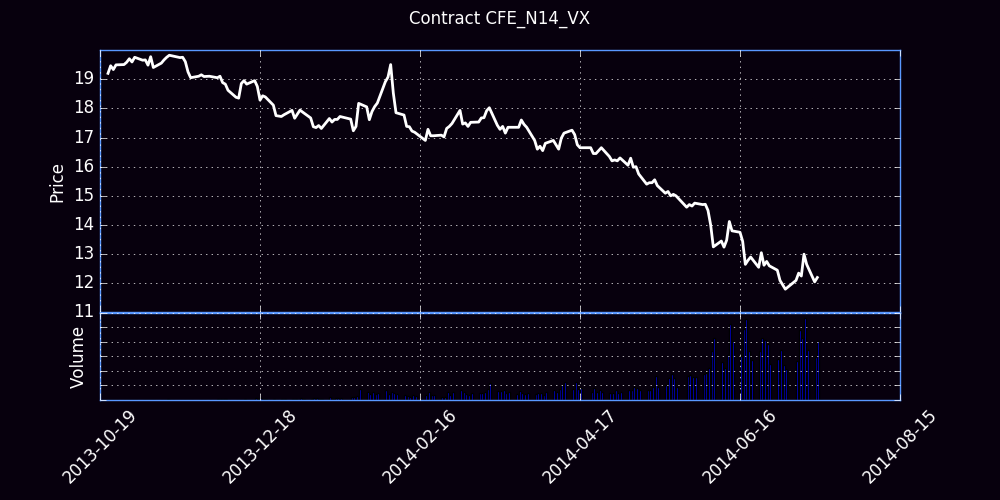

Source data for this figure (header and first rows):
Trade Date, Futures, Open, High, Low, Close, Settle, Change, Total Volume, EFP, Open Interest
10/21/2013, N (Jul 14), 0.00, 19.10, 19.35, 0.00, 19.20, 19.20, 0, 0, 0
10/22/2013, N (Jul 14), 19.10, 19.20, 19.05, 19.20, 19.50, 0.30, 13, 0, 10
10/23/2013, N (Jul 14), 19.40, 19.50, 19.38, 19.46, 19.45, -0.05, 329, 0, 351
10/24/2013, N (Jul 14), 19.40, 19.41, 19.33, 19.33, 19.35, -0.10, 52, 0, 217
10/25/2013, N (Jul 14), 19.31, 19.49, 16.43, 19.49, 19.50, 0.15, 57, 0, 238
10/28/2013, N (Jul 14), 19.55, 19.60, 19.45, 19.50, 19.50, 0.00, 212, 0, 398
10/29/2013, N (Jul 14), 19.50, 19.62, 19.48, 19.58, 19.60, 0.10, 169, 0, 562
10/30/2013, N (Jul 14), 19.55, 19.73, 19.45, 19.70, 19.70, 0.10, 494, 0, 891
10/31/2013, N (Jul 14), 19.55, 19.60, 19.50, 19.59, 19.65, -0.05, 367, 0, 1255
11/01/2013, N (Jul 14), 19.55, 19.75, 19.55, 19.75, 19.75, 0.10, 182, 0, 1509
11/04/2013, N (Jul 14), 19.60, 19.67, 19.58, 19.65, 19.55, -0.20, 99, 0, 1564
11/05/2013, N (Jul 14), 19.62, 19.67, 19.57, 19.66, 19.65, 0.10, 80, 0, 1035
11/06/2013, N (Jul 14), 19.50, 19.58, 19.48, 19.48, 19.55, -0.10, 146, 0, 1107
11/07/2013, N (Jul 14), 19.40, 19.82, 19.40, 19.77, 19.80, 0.25, 155, 0, 1095
11/08/2013, N (Jul 14), 19.65, 19.79, 19.40, 19.40, 19.45, -0.35, 381, 0, 1527
11/11/2013, N (Jul 14), 19.47, 19.60, 19.45, 19.55, 19.50, 0.05, 86, 0, 1454
11/12/2013, N (Jul 14), 19.55, 19.66, 19.50, 19.66, 19.65, 0.15, 17, 0, 1297
11/13/2013, N (Jul 14), 19.65, 19.75, 19.60, 19.75, 19.75, 0.10, 690, 0, 1951
11/14/2013, N (Jul 14), 19.65, 19.82, 19.64, 19.82, 19.80, 0.05, 152, 0, 1713
11/15/2013, N (Jul 14), 19.90, 19.90, 19.68, 19.80, 19.80, 0.00, 459, 0, 1987
11/18/2013, N (Jul 14), 19.70, 19.85, 19.65, 19.74, 19.75, -0.05, 373, 0, 2187
11/19/2013, N (Jul 14), 19.70, 19.85, 19.64, 19.75, 19.75, 0.00, 646, 0, 2426
11/20/2013, N (Jul 14), 19.70, 19.80, 19.47, 19.60, 19.60, -0.15, 362, 0, 2604
11/21/2013, N (Jul 14), 19.10, 20.70, 19.10, 19.25, 19.25, -0.35, 249, 0, 2532
11/22/2013, N (Jul 14), 19.30, 19.31, 19.03, 19.05, 19.10, -0.15, 400, 0, 2586
11/25/2013, N (Jul 14), 19.00, 19.15, 18.96, 19.10, 19.05, -0.05, 413, 0, 2610
11/26/2013, N (Jul 14), 19.05, 19.17, 18.90, 19.15, 19.15, 0.10, 238, 0, 2644
11/27/2013, N (Jul 14), 19.06, 19.15, 19.03, 19.09, 19.15, 0.00, 111, 0, 2642
11/29/2013, N (Jul 14), 18.45, 19.10, 18.45, 19.10, 19.15, 0.00, 22, 0, 2649
12/02/2013, N (Jul 14), 18.95, 19.06, 18.95, 19.05, 19.10, -0.05, 779, 0, 2807
12/03/2013, N (Jul 14), 19.05, 19.24, 18.95, 19.10, 19.05, -0.05, 785, 0, 3113
12/04/2013, N (Jul 14), 19.03, 19.15, 18.85, 18.88, 18.90, -0.15, 712, 0, 3204
12/05/2013, N (Jul 14), 18.90, 18.92, 18.73, 18.83, 18.85, -0.05, 1352, 0, 3617
12/06/2013, N (Jul 14), 18.75, 18.79, 18.55, 18.62, 18.60, -0.25, 246, 0, 3668
12/09/2013, N (Jul 14), 18.40, 18.45, 18.29, 18.38, 18.40, -0.20, 88, 0, 3683
12/10/2013, N (Jul 14), 18.30, 18.45, 18.30, 18.35, 18.40, 0.00, 105, 0, 3702
12/11/2013, N (Jul 14), 18.35, 18.90, 18.30, 18.85, 18.85, 0.45, 347, 0, 3840
12/12/2013, N (Jul 14), 18.75, 18.95, 18.56, 18.95, 18.95, 0.10, 1041, 0, 4106
12/13/2013, N (Jul 14), 18.90, 18.97, 18.65, 18.83, 18.90, -0.05, 509, 0, 3992
12/16/2013, N (Jul 14), 18.75, 18.95, 18.60, 18.95, 18.95, 0.05, 3254, 0, 4811
12/17/2013, N (Jul 14), 18.93, 18.98, 18.68, 18.75, 18.80, -0.15, 1636, 0, 5647
12/18/2013, N (Jul 14), 18.75, 18.80, 18.15, 18.28, 18.30, -0.50, 2547, 0, 6435
12/19/2013, N (Jul 14), 18.20, 18.50, 18.15, 18.43, 18.45, 0.15, 1045, 3, 6732
12/20/2013, N (Jul 14), 18.30, 18.50, 18.30, 18.39, 18.40, -0.05, 1300, 0, 6937
12/23/2013, N (Jul 14), 18.30, 18.32, 18.03, 18.11, 18.15, -0.25, 1590, 0, 7546
12/24/2013, N (Jul 14), 18.05, 18.05, 17.70, 17.75, 17.75, -0.40, 622, 0, 7740
12/26/2013, N (Jul 14), 17.89, 17.90, 17.55, 17.72, 17.75, 0.00, 1031, 0, 7970
12/27/2013, N (Jul 14), 17.60, 17.85, 17.60, 17.78, 17.80, 0.05, 1333, 0, 8099
12/30/2013, N (Jul 14), 17.75, 17.95, 17.70, 17.93, 17.95, 0.15, 976, 10, 8433
12/31/2013, N (Jul 14), 17.85, 17.90, 17.64, 17.66, 17.70, -0.25, 1587, 45, 8825
01/02/2014, N (Jul 14), 17.70, 17.95, 17.65, 17.94, 17.95, 0.25, 2337, 0, 9330
01/03/2014, N (Jul 14), 17.95, 17.96, 17.75, 17.87, 17.90, -0.05, 1129, 0, 9543
01/06/2014, N (Jul 14), 17.70, 17.73, 17.44, 17.67, 17.70, -0.20, 1795, 0, 9887
01/07/2014, N (Jul 14), 17.65, 17.65, 17.35, 17.37, 17.40, -0.30, 2060, 11, 10666
01/08/2014, N (Jul 14), 17.35, 17.45, 17.25, 17.34, 17.35, -0.05, 2247, 0, 10558
01/09/2014, N (Jul 14), 17.35, 17.50, 17.23, 17.41, 17.45, 0.10, 1775, 0, 10911
01/10/2014, N (Jul 14), 17.45, 17.47, 17.25, 17.31, 17.35, -0.10, 1899, 27, 11193
01/13/2014, N (Jul 14), 17.25, 17.85, 17.25, 17.65, 17.65, 0.30, 3515, 0, 11379
01/14/2014, N (Jul 14), 17.60, 17.60, 17.45, 17.53, 17.55, -0.10, 1934, 0, 11804
01/15/2014, N (Jul 14), 17.50, 17.70, 17.45, 17.62, 17.65, 0.10, 2507, 24, 11916
... 125 more rows
